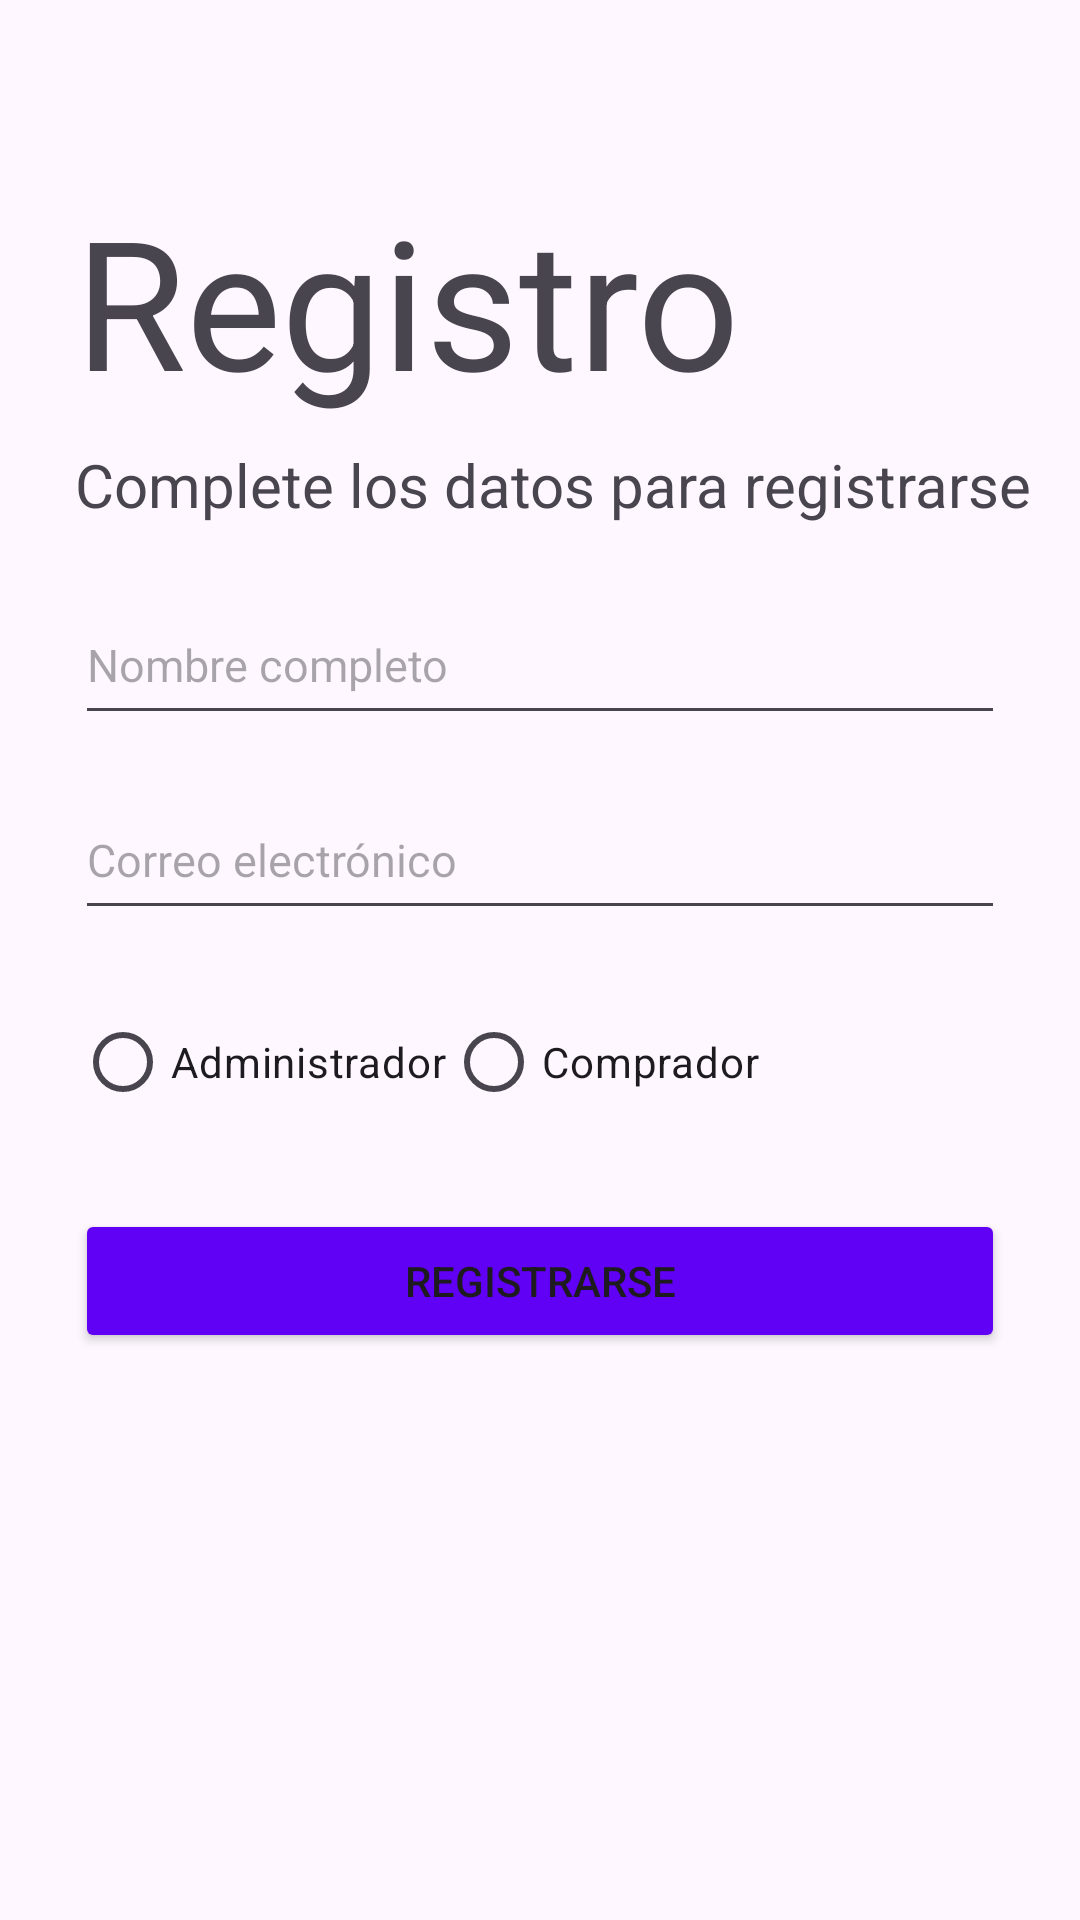

The Android layout XML behind this screen, and the referenced resources:
<!-- AndroidManifest.xml: application theme Theme.SalonComunal -->
<!-- res/layout/activity_register.xml -->
<?xml version="1.0" encoding="utf-8"?>
<androidx.constraintlayout.widget.ConstraintLayout xmlns:android="http://schemas.android.com/apk/res/android"
    xmlns:tools="http://schemas.android.com/tools"
    android:layout_width="match_parent"
    android:layout_height="match_parent">

    <LinearLayout
        android:layout_width="match_parent"
        android:layout_height="match_parent"
        android:orientation="vertical">

        
        <TextView
            android:layout_width="wrap_content"
            android:layout_height="wrap_content"
            android:layout_marginLeft="25dp"
            android:layout_marginTop="60dp"
            android:text="Registro"
            android:textSize="60sp" />

        
        <TextView
            android:layout_width="wrap_content"
            android:layout_height="wrap_content"
            android:layout_marginLeft="25dp"
            android:layout_marginTop="8dp"
            android:text="Complete los datos para registrarse"
            android:textSize="20sp" />

        
        <EditText
            android:id="@+id/et_name"
            android:layout_width="match_parent"
            android:layout_height="50dp"
            android:layout_marginLeft="25dp"
            android:layout_marginTop="20dp"
            android:layout_marginRight="25dp"
            android:hint="Nombre completo"
            android:inputType="textPersonName"
            android:textSize="15sp" />

        
        <EditText
            android:id="@+id/et_email"
            android:layout_width="match_parent"
            android:layout_height="50dp"
            android:layout_marginLeft="25dp"
            android:layout_marginTop="15dp"
            android:layout_marginRight="25dp"
            android:hint="Correo electrónico"
            android:inputType="textEmailAddress"
            android:textSize="15sp" />

        
        <RadioGroup
            android:id="@+id/rg_user_type"
            android:layout_width="match_parent"
            android:layout_height="wrap_content"
            android:layout_marginLeft="25dp"
            android:layout_marginRight="25dp"
            android:layout_marginTop="20dp"
            android:orientation="horizontal">

            <RadioButton
                android:id="@+id/rb_admin"
                android:layout_width="wrap_content"
                android:layout_height="wrap_content"
                android:text="Administrador" />

            <RadioButton
                android:id="@+id/rb_buyer"
                android:layout_width="wrap_content"
                android:layout_height="wrap_content"
                android:text="Comprador" />
        </RadioGroup>

        
        <Button
            android:id="@+id/btn_register"
            android:layout_width="match_parent"
            android:layout_height="wrap_content"
            android:layout_marginLeft="25dp"
            android:layout_marginTop="25dp"
            android:layout_marginRight="25dp"
            android:backgroundTint="@color/btn_color"
            android:text="Registrarse" />
    </LinearLayout>

    <LinearLayout
        android:layout_width="match_parent"
        android:layout_height="wrap_content"
        android:orientation="vertical"
        android:layout_gravity="bottom"
        android:gravity="center_horizontal"
        tools:ignore="MissingConstraints" />

</androidx.constraintlayout.widget.ConstraintLayout>
<!-- resources referenced by this layout -->
<resources>
  <color name="btn_color">#6000f4</color>
  <style name="Theme.SalonComunal" parent="Base.Theme.SalonComunal" />
  <style name="Base.Theme.SalonComunal" parent="Theme.Material3.DayNight.NoActionBar">
          
          
      </style>
</resources>
